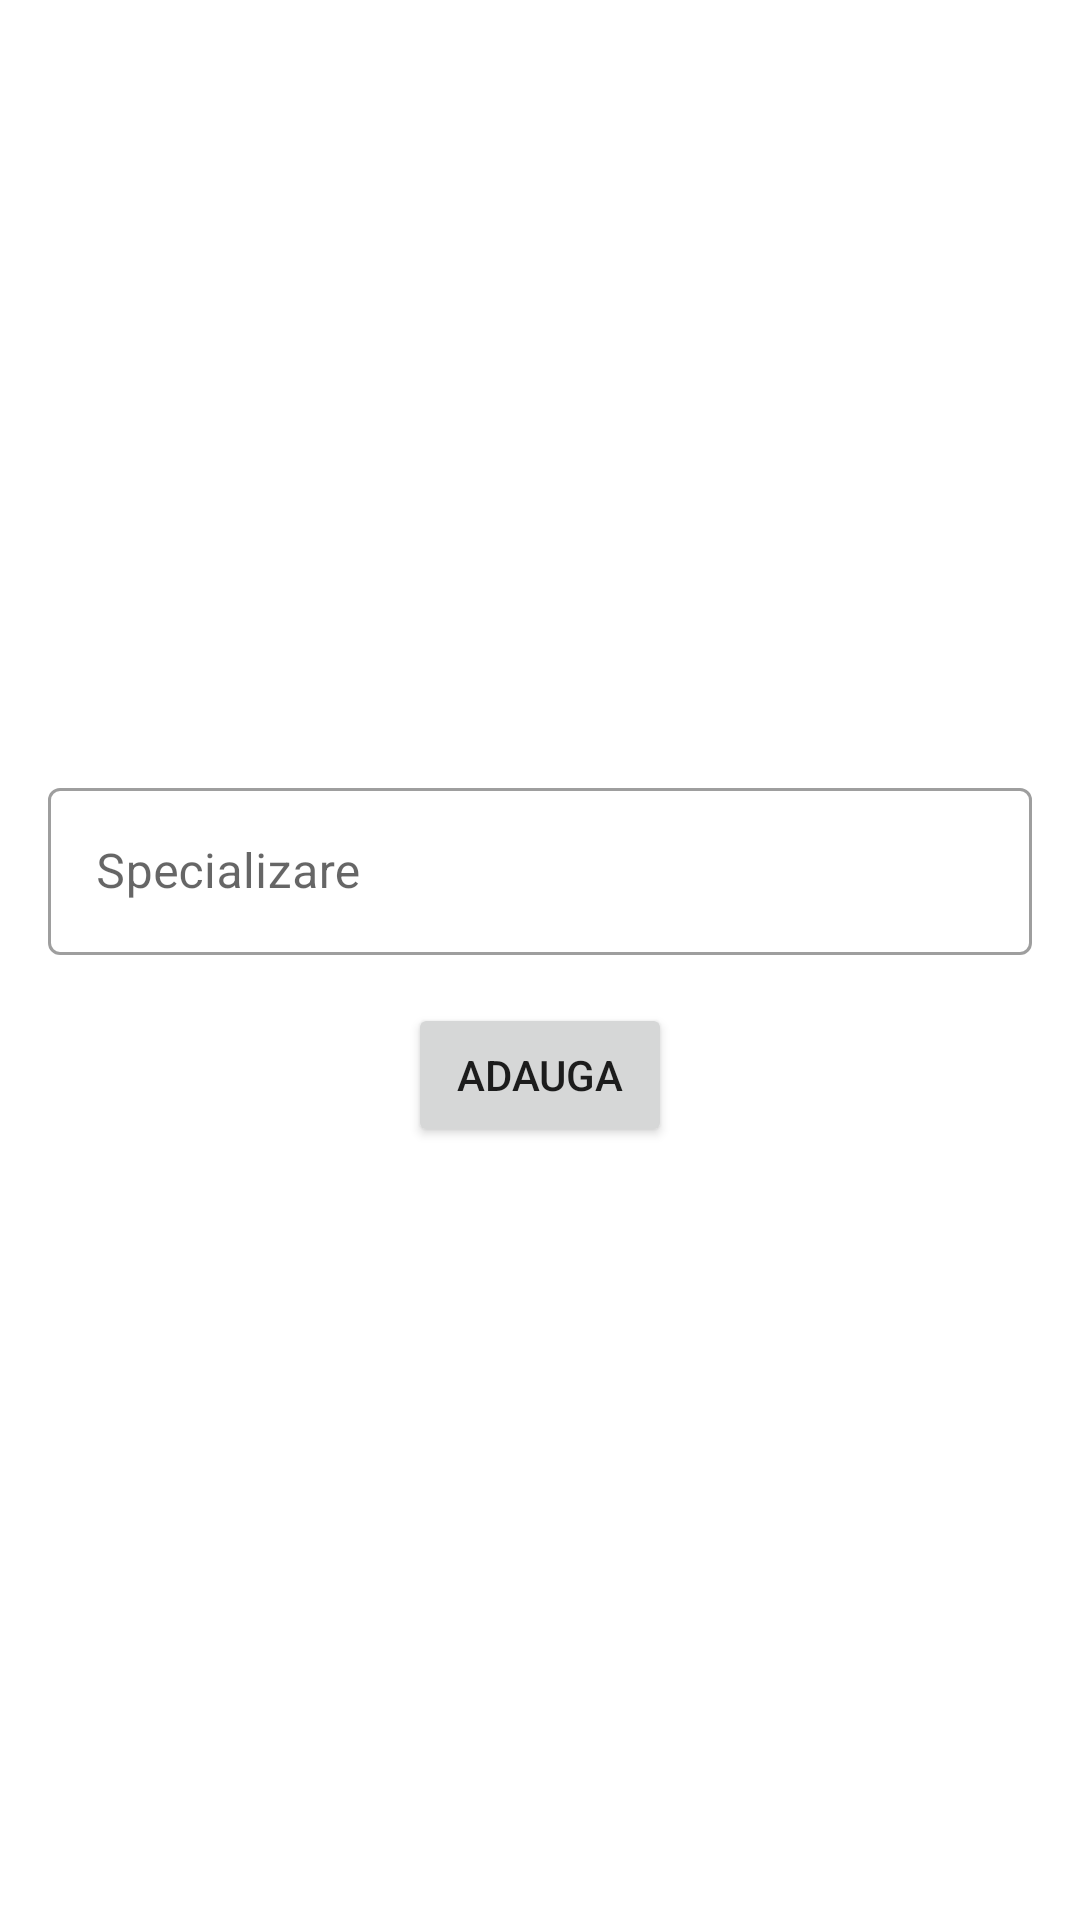

This screen was rendered from an Android layout file. Write that file and the resources it references.
<!-- AndroidManifest.xml: application theme Theme.YourVet -->
<!-- res/layout/add_specialization.xml -->
<?xml version="1.0" encoding="utf-8"?>
<LinearLayout xmlns:android="http://schemas.android.com/apk/res/android"
    android:orientation="vertical"
    android:layout_width="match_parent"
    android:layout_height="match_parent"
    android:gravity="center">
    <com.google.android.material.textfield.TextInputLayout
        android:layout_width="match_parent"
        android:layout_height="wrap_content"
        android:layout_marginLeft="16dp"
        android:layout_marginRight="16dp"
        android:hint="Specializare"
        style="@style/Widget.MaterialComponents.TextInputLayout.OutlinedBox">
        <com.google.android.material.textfield.TextInputEditText
            android:layout_width="match_parent"
            android:layout_height="wrap_content"
            android:id="@+id/new_specialization"></com.google.android.material.textfield.TextInputEditText>
    </com.google.android.material.textfield.TextInputLayout>
    <androidx.appcompat.widget.AppCompatButton
        android:layout_width="wrap_content"
        android:layout_height="wrap_content"
        android:id="@+id/add_doctor_s"
        android:layout_marginTop="16dp"
        android:text="Adauga">
    </androidx.appcompat.widget.AppCompatButton>

</LinearLayout>
<!-- resources referenced by this layout -->
<resources>
  <style name="Theme.YourVet" parent="Theme.MaterialComponents.DayNight.NoActionBar">
          
          <item name="colorPrimary">@color/purple_500</item>
          <item name="colorPrimaryVariant">@color/purple_700</item>
          <item name="colorOnPrimary">@color/white</item>
          
          <item name="colorSecondary">@color/teal_200</item>
          <item name="colorSecondaryVariant">@color/teal_700</item>
          <item name="colorOnSecondary">@color/black</item>
          
          <item name="android:statusBarColor" tools:targetApi="l">?attr/colorPrimaryVariant</item>
          
          <item name="windowActionBar">false</item>
          <item name="windowNoTitle">true</item>
      </style>
  <color name="purple_500">#7C916D</color>
  <color name="purple_700">#849C76</color>
  <color name="white">#DAF7F7F7</color>
  <color name="teal_200">#70866D</color>
  <color name="teal_700">#C1D0B5</color>
  <color name="black">#000000</color>
</resources>
